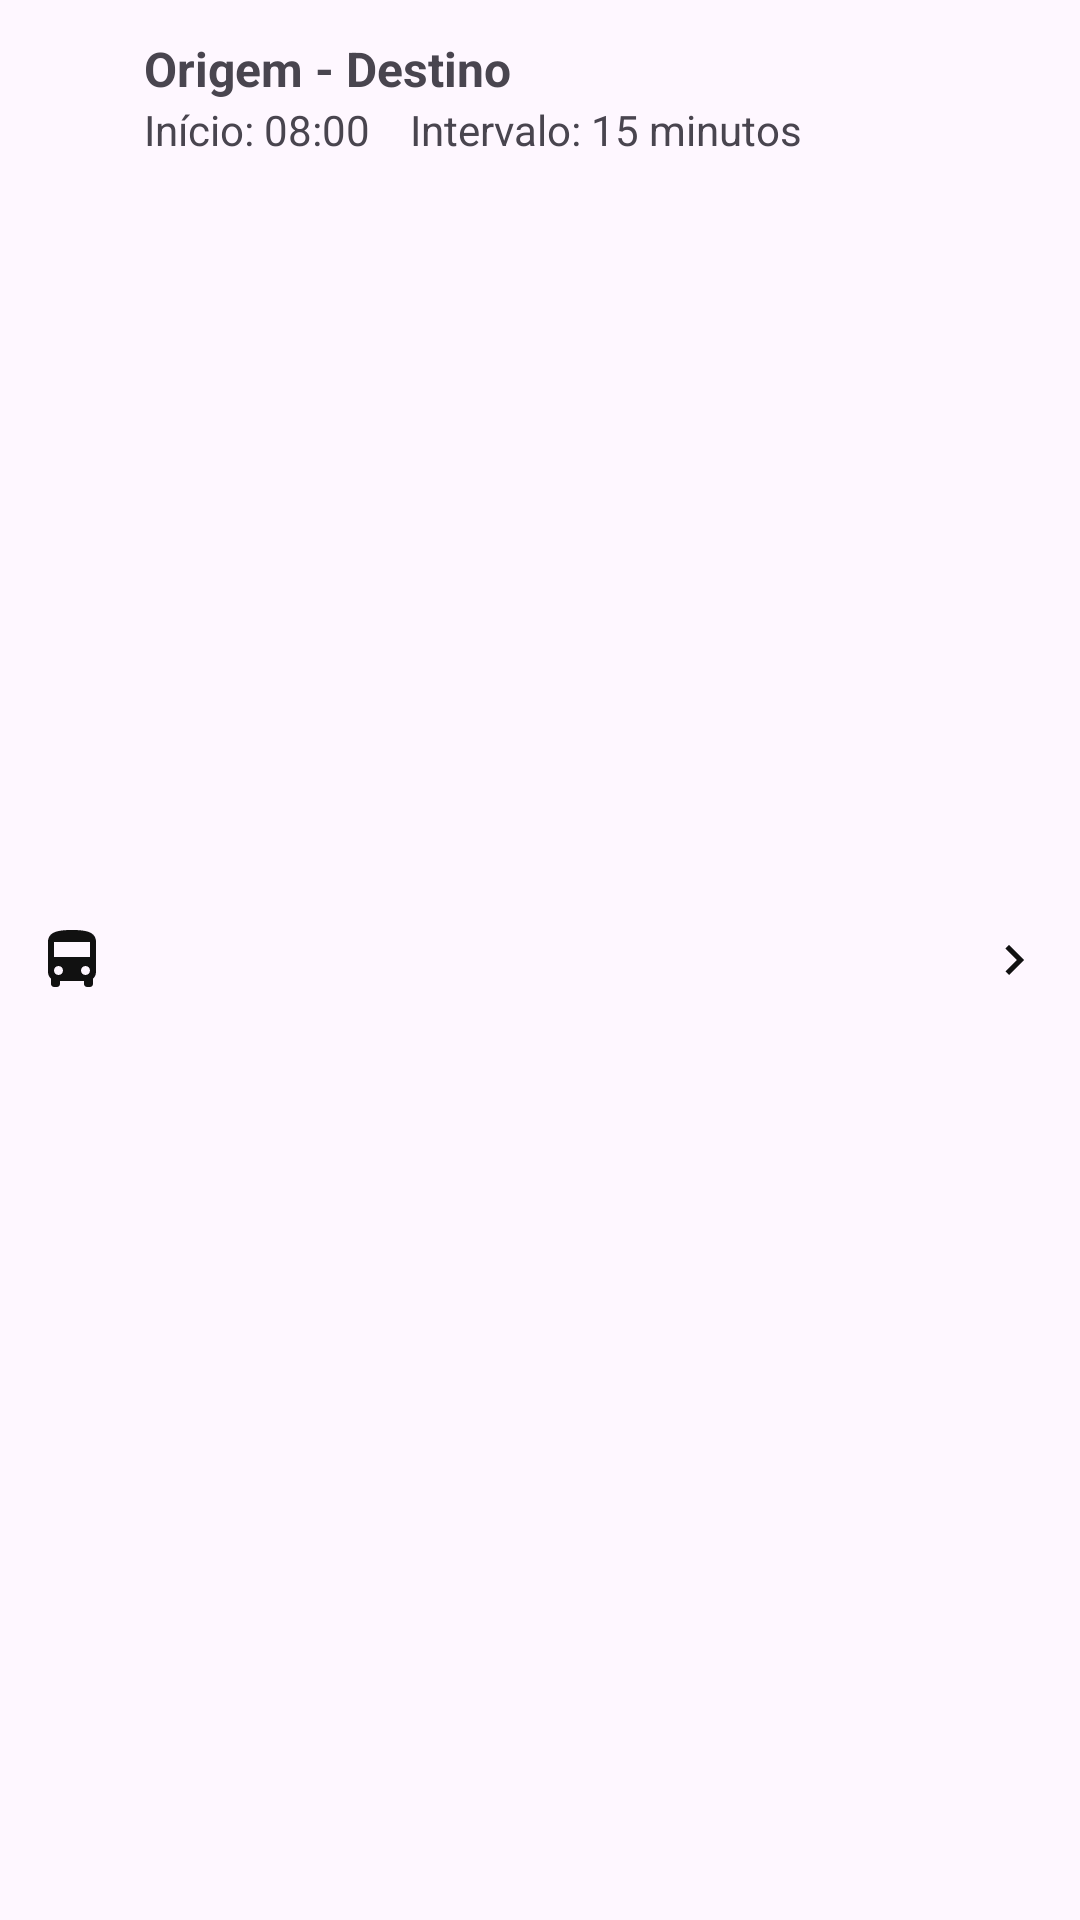

Write the Android layout XML for this screen, with the resource values it uses.
<!-- AndroidManifest.xml: application theme Theme.Atividade_1_SEM -->
<!-- res/layout/line_list_item.xml -->
<?xml version="1.0" encoding="utf-8"?>
<LinearLayout
    xmlns:android="http://schemas.android.com/apk/res/android"
    android:orientation="horizontal"
    android:padding="12dp"
    android:layout_width="match_parent"
    android:layout_height="wrap_content">

    <ImageView
        android:layout_width="24dp"
        android:layout_height="24dp"
        android:layout_gravity="center_vertical"
        android:src="@drawable/ic_directions_bus" />

    <LinearLayout
        android:orientation="vertical"
        android:layout_marginStart="12dp"
        android:layout_weight="1"
        android:layout_width="0dp"
        android:layout_height="wrap_content">

        <TextView
            android:id="@+id/title"
            android:text="Origem - Destino"
            android:textStyle="bold"
            android:textSize="16sp"
            android:layout_width="wrap_content"
            android:layout_height="wrap_content"/>

        <TextView
            android:id="@+id/subtitle"
            android:text="Início: 08:00    Intervalo: 15 minutos"
            android:textSize="14sp"
            android:layout_width="wrap_content"
            android:layout_height="wrap_content"/>
    </LinearLayout>

    <ImageView
        android:id="@+id/chevron_right"
        android:layout_width="20dp"
        android:layout_height="20dp"
        android:layout_gravity="center_vertical"
        android:src="@drawable/ic_chevron_right" />

</LinearLayout>
<!-- resources referenced by this layout -->
<resources>
  <!-- drawable ic_chevron_right (drawable) -->
  <vector xmlns:android="http://schemas.android.com/apk/res/android"
      android:height="24dp"
      android:width="24dp"
      android:viewportHeight="24"
      android:viewportWidth="24"
      android:tint="@color/icon_tint">
  
      <path
          android:fillColor="@android:color/white"
          android:pathData="M10,6L8.59,7.41 13.17,12l-4.58,4.59L10,18l6,-6z"/>
  
  </vector>
  <!-- drawable ic_directions_bus (drawable) -->
  <vector xmlns:android="http://schemas.android.com/apk/res/android"
      android:height="24dp"
      android:width="24dp"
      android:viewportHeight="24"
      android:viewportWidth="24"
      android:tint="@color/icon_tint">
  
      <path
          android:fillColor="@android:color/white"
          android:pathData="M4,16c0,0.88 0.39,1.67 1,2.22L5,20c0,0.55 0.45,1 1,1h1c0.55,0 1,-0.45 1,-1v-1h8v1c0,0.55 0.45,1 1,1h1c0.55,0 1,-0.45 1,-1v-1.78c0.61,-0.55 1,-1.34 1,-2.22L20,6c0,-3.5 -3.58,-4 -8,-4s-8,0.5 -8,4v10zM7.5,17c-0.83,0 -1.5,-0.67 -1.5,-1.5S6.67,14 7.5,14s1.5,0.67 1.5,1.5S8.33,17 7.5,17zM16.5,17c-0.83,0 -1.5,-0.67 -1.5,-1.5s0.67,-1.5 1.5,-1.5 1.5,0.67 1.5,1.5 -0.67,1.5 -1.5,1.5zM18,11L6,11L6,6h12v5z"/>
  
  </vector>
  <style name="Theme.Atividade_1_SEM" parent="Splash.Theme.Atividade_1_SEM" />
  <color name="icon_tint">#FF111111</color>
  <style name="Splash.Theme.Atividade_1_SEM" parent="Theme.AppCompat.Light.NoActionBar">
          <item name="android:windowBackground">@drawable/splash_screen</item>
  
      </style>
  <!-- drawable splash_screen (drawable) -->
  <?xml version="1.0" encoding="utf-8"?>
  <layer-list xmlns:android="http://schemas.android.com/apk/res/android">
      <item android:drawable="@color/layout_primary"/>
  
      <item
          android:drawable="@drawable/splash_logo"
          android:gravity="center"/>
  
  </layer-list>
  <color name="layout_primary">#FF8469E8</color>
  <!-- drawable splash_logo: png bitmap (drawable, 6161 bytes) -->
</resources>
